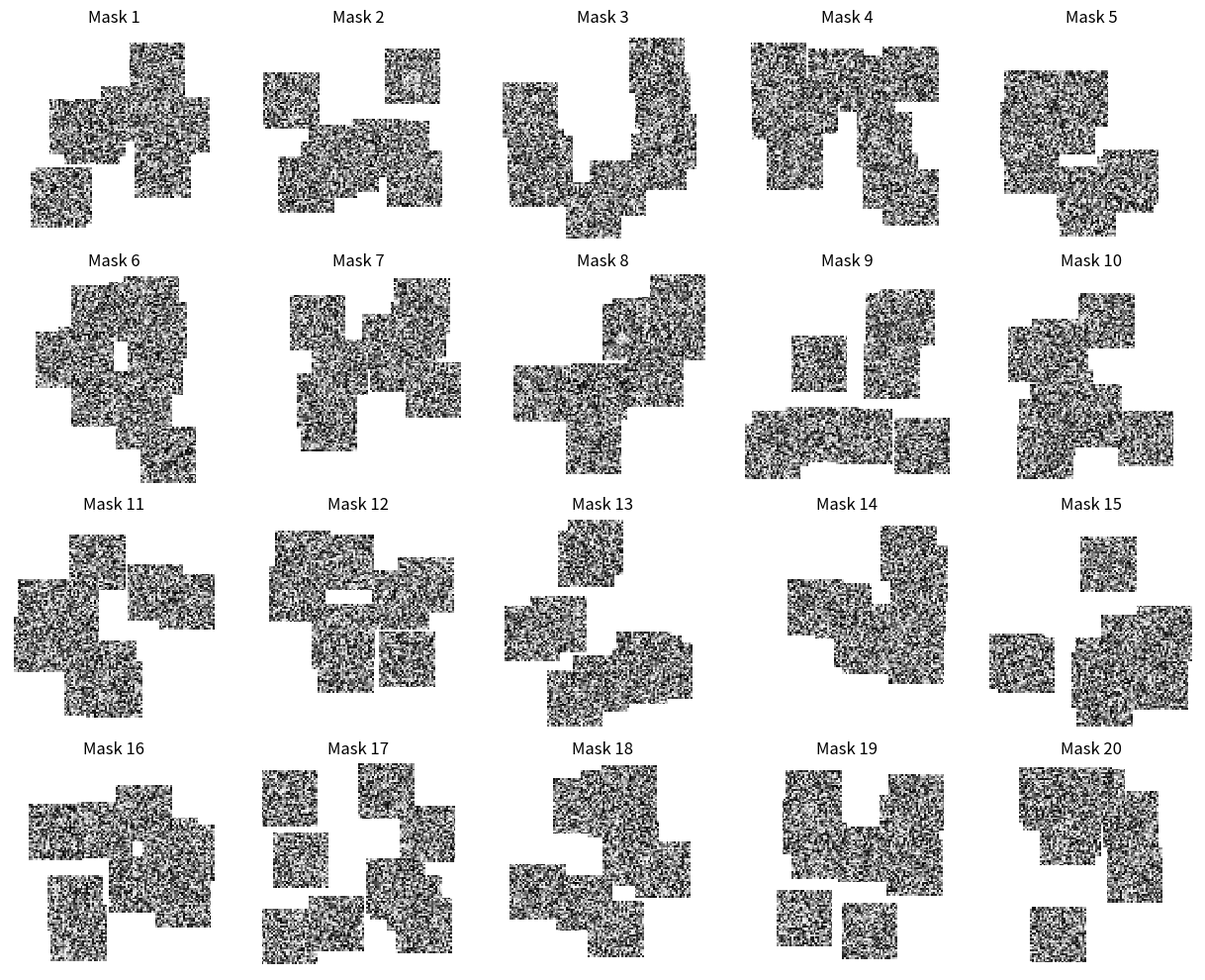

Write Python code to recreate this figure.
import numpy as np
import matplotlib.pyplot as plt


import numpy as np

def generate_random_mask(
    height: int,
    width: int,
    patch_size: int,
    num_patches: int,
    rng: np.random.Generator = None
) -> np.ndarray:
    """
    Generate one CorrRISE-style random mask with uniform noise patches.

    Each square patch contains independently sampled random values
    from a uniform distribution U(0, 1).

    Parameters
    ----------
    height : int
        Height of the mask.
    width : int
        Width of the mask.
    patch_size : int
        Side length of each square patch in pixels.
    num_patches : int
        Number of square patches to place in the mask.
    rng : np.random.Generator, optional
        Random number generator for reproducibility.

    Returns
    -------
    mask : np.ndarray
        Float32 array of shape (height, width), with values in [0, 1].
        The background is 1.0, and each patch contains uniform noise.
    """
    if height <= 0 or width <= 0:
        raise ValueError("Height and width must be positive.")

    if patch_size <= 0:
        raise ValueError("patch_size must be positive.")

    if patch_size > min(height, width):
        raise ValueError("patch_size cannot exceed the image dimensions.")

    if num_patches < 0:
        raise ValueError("num_patches cannot be negative.")

    if rng is None:
        rng = np.random.default_rng()

    # Initialize the mask to preserve the original image.
    mask = np.ones((height, width), dtype=np.float32)

    # Place square patches at random locations.
    for _ in range(num_patches):
        y = rng.integers(0, height - patch_size + 1)
        x = rng.integers(0, width - patch_size + 1)

        # Generate independent uniform random values for every pixel.
        noise_patch = rng.random(
            (patch_size, patch_size)
        ).astype(np.float32)

        # Insert the noise patch into the mask.
        mask[
            y:y + patch_size,
            x:x + patch_size
        ] = noise_patch

    return mask


def generate_mask_set(
    height: int,
    width: int,
    patch_size: int,
    num_patches: int,
    num_masks: int,
    seed: int = None
) -> np.ndarray:
    """
    Generate a set of CorrRISE-style random masks.

    Returns
    -------
    masks : np.ndarray
        Float32 array of shape (num_masks, height, width).
    """
    if num_masks <= 0:
        raise ValueError("num_masks must be positive.")

    rng = np.random.default_rng(seed)

    masks = np.empty(
        (num_masks, height, width),
        dtype=np.float32
    )

    for i in range(num_masks):
        masks[i] = generate_random_mask(
            height=height,
            width=width,
            patch_size=patch_size,
            num_patches=num_patches,
            rng=rng
        )

    return masks



if __name__ == "__main__":
    # Mask generation parameters
    HEIGHT = 112
    WIDTH = 112
    PATCH_SIZE = 30
    NUM_PATCHES = 10
    NUM_MASKS = 1000

    # Visualization parameters
    ROWS = 4
    COLS = 5

    # Generate masks
    masks = generate_mask_set(
        height=HEIGHT,
        width=WIDTH,
        patch_size=PATCH_SIZE,
        num_patches=NUM_PATCHES,
        num_masks=NUM_MASKS,
        seed=42
    )

    print("Mask array shape:", masks.shape)
    print("Minimum mask value:", masks.min())
    print("Maximum mask value:", masks.max())

    # Plot a grid of example masks
    num_to_plot = min(ROWS * COLS, NUM_MASKS)

    fig, axes = plt.subplots(
        ROWS,
        COLS,
        figsize=(COLS * 2.5, ROWS * 2.5)
    )

    # Flatten axes to make indexing easier for any grid size
    axes = np.array(axes).reshape(-1)

    for i in range(ROWS * COLS):
        ax = axes[i]

        if i < num_to_plot:
            ax.imshow(
                masks[i],
                cmap="gray",
                vmin=0,
                vmax=1,
                interpolation="nearest"
            )
            ax.set_title(f"Mask {i + 1}")
        else:
            ax.axis("off")

        ax.axis("off")

    plt.tight_layout()
    plt.show()
